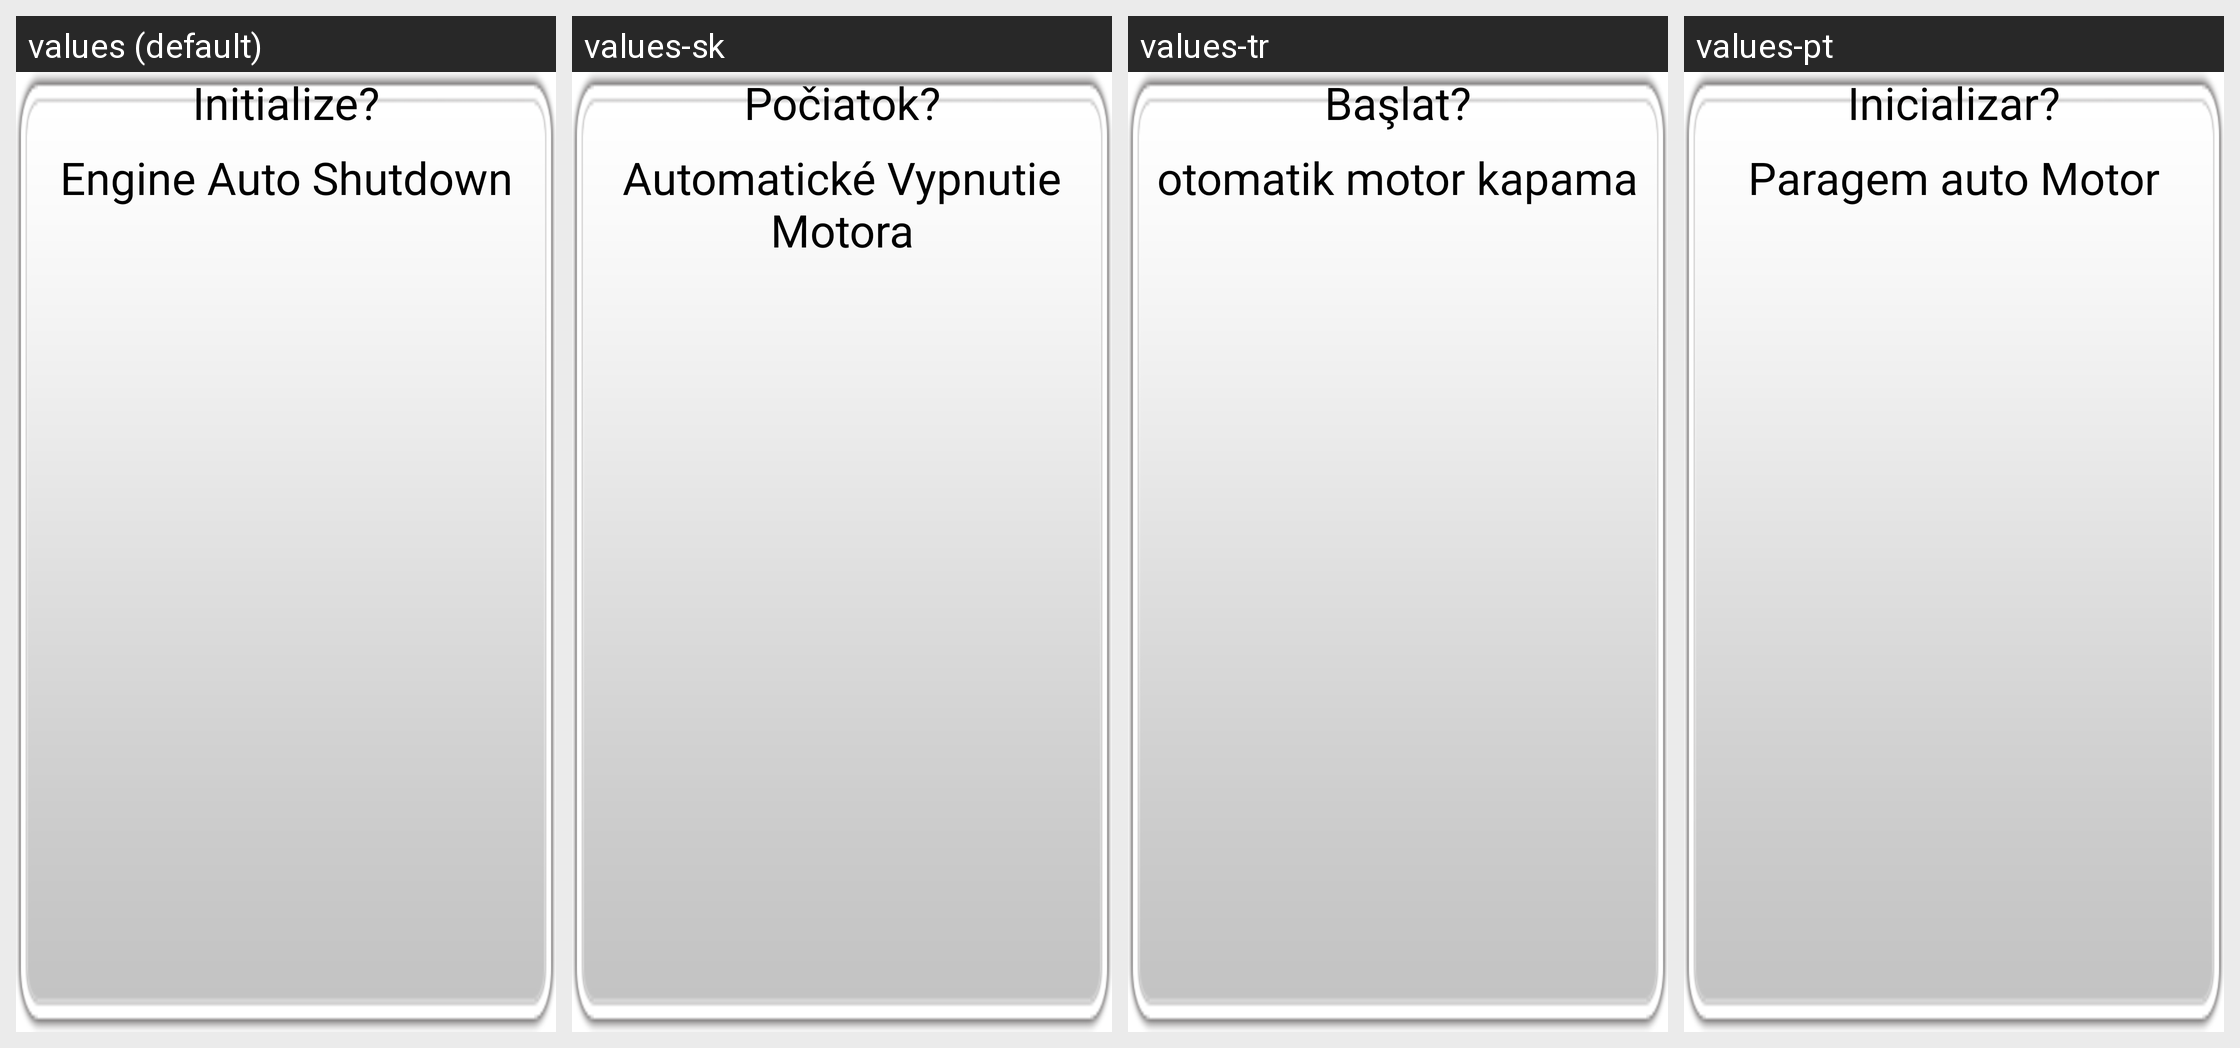

Strings drawn on this Android screen and how each of the app's shown locales translates them:
Android screen res/layout/popup_engineautoshutdown_count.xml rendered under 4 locales, left to right: values (default), values-sk, values-tr, values-pt. Device: Nexus 5 (rendered at 1080×1920; each locale shown at half size, 540×960, under a caption strip naming it); theme AppTheme.
Other locales in the repository, not shown: values-ar, values-de, values-en, values-es, values-et, values-fa, values-fi, values-fr, values-hi, values-in, values-it, values-iw, values-ko, values-mn, values-nl, values-ru, values-sv, values-th, values-zh.
Strings drawn on this screen, with the default value and each locale's value (text and hints the layout hard-codes, and strings that could not be matched under every locale, appear in the picture but are not listed):

Engine_Auto_Shutdown
  values: Engine Auto Shutdown
  values-sk: Automatické Vypnutie Motora
  values-tr: otomatik motor kapama
  values-pt: Paragem auto Motor

Initialize_
  values: Initialize?
  values-sk: Počiatok?
  values-tr: Başlat?
  values-pt: Inicializar?
